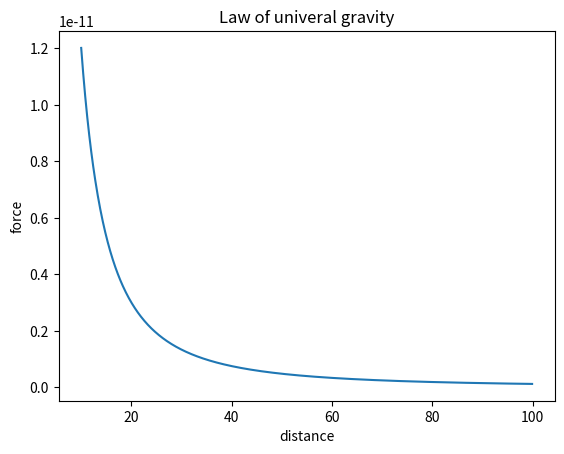

Here is the Python script that generated this plot:
# 5. 만유인력의 법칙을 작성하시오
import matplotlib.pyplot as plt
import numpy as np

G = 6.674 * (10 ** -11)
m = 2
M = 9

def f(r):
    return G * m * M / (r**2)

r = np.arange(10, 100, 0.1)
plt.plot(r, f(r))
plt.title("Law of univeral gravity")
plt.xlabel("distance")
plt.ylabel("force")
plt.show()